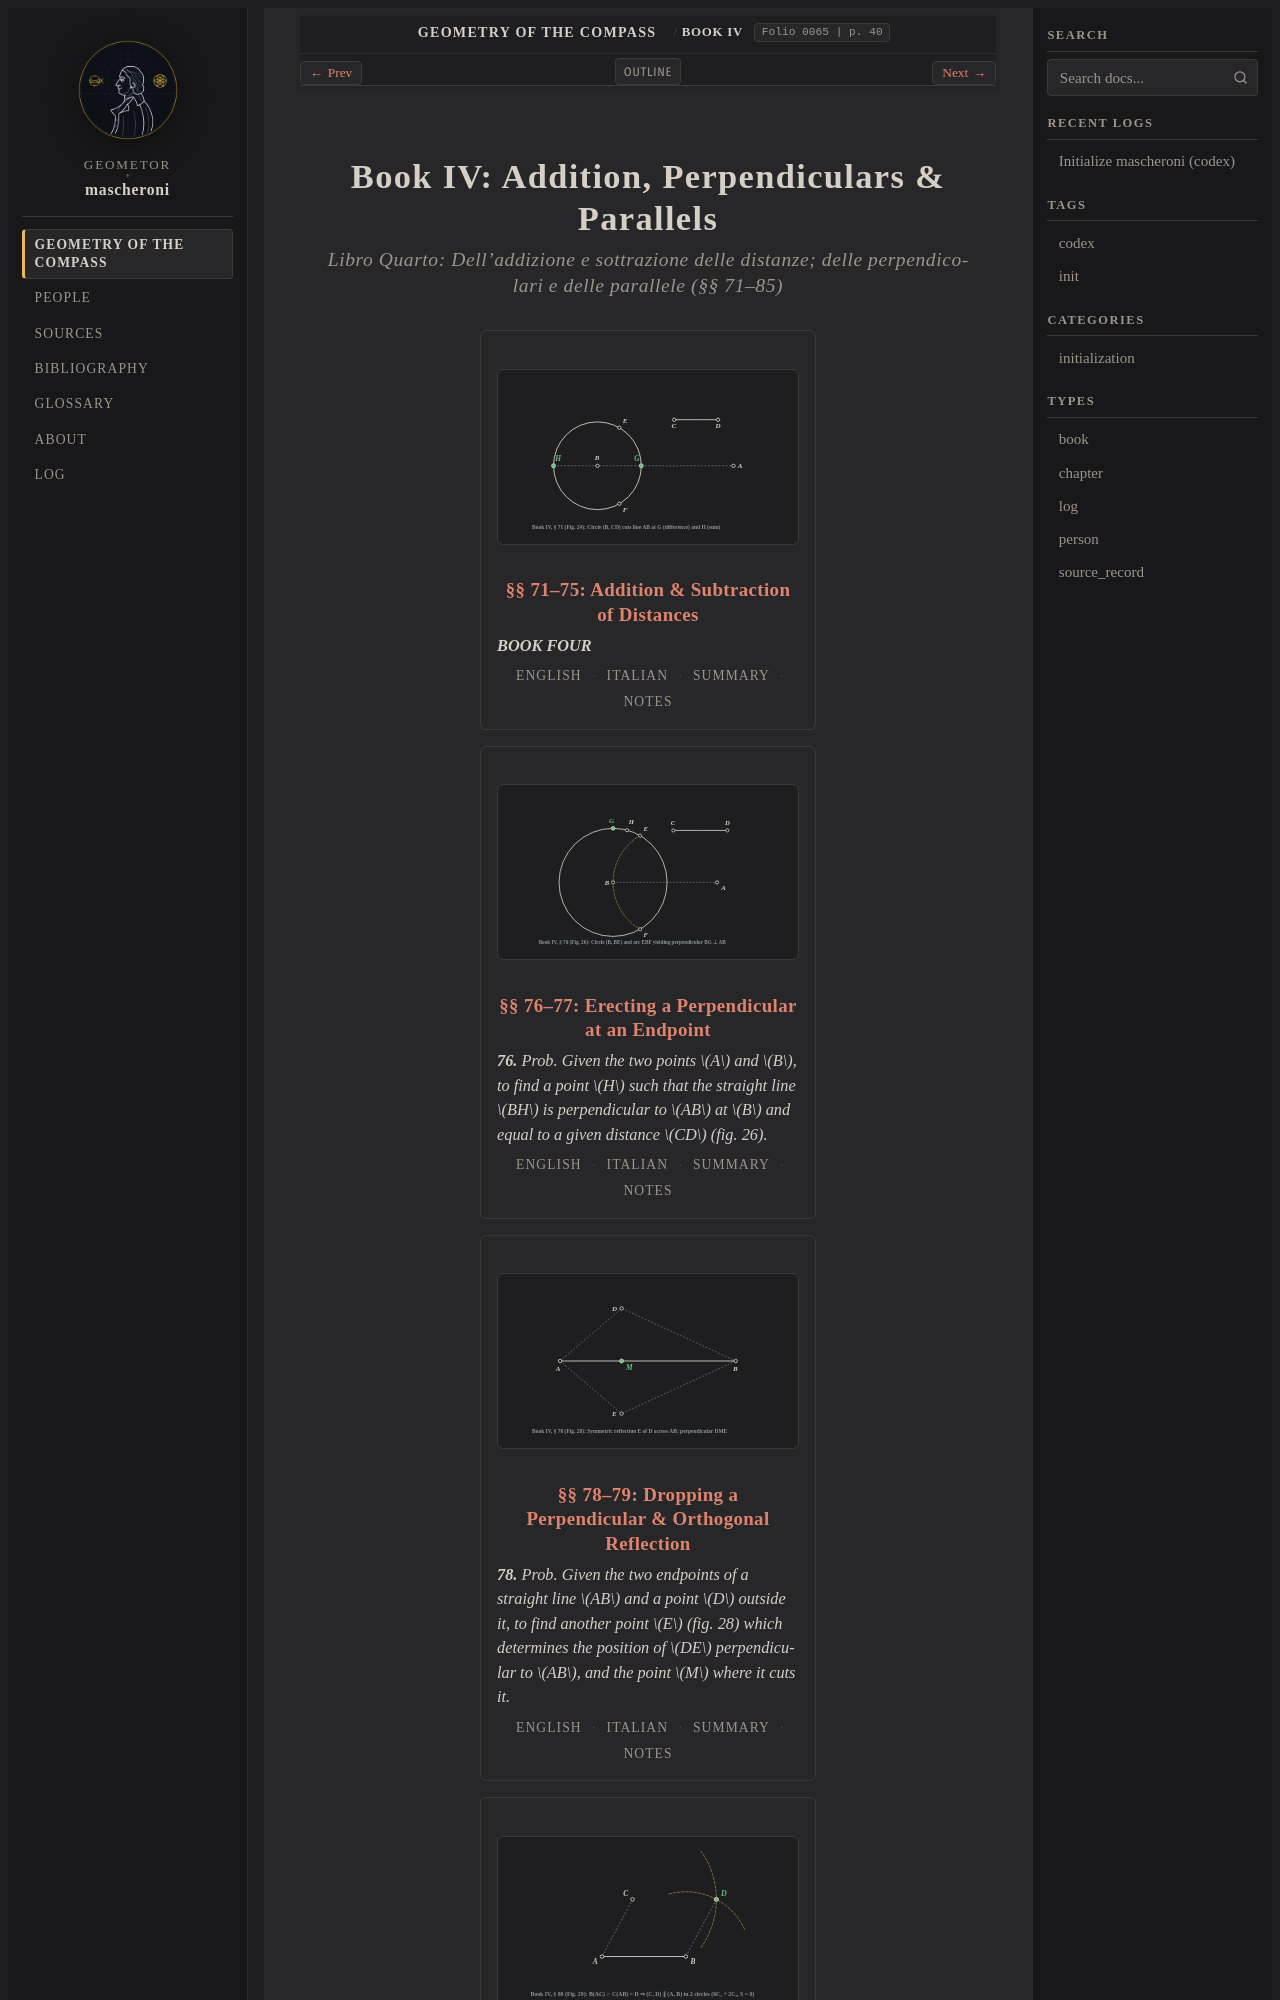

repository: geometor/mascheroni · page: geometria_del_compasso/04-book-04/index.html · generator: sphinx

:order: 5
:layout: book
:type: chapter
:excerpt: Affine and orthogonal constructions by compass alone (§§ 71–85, pp. 40–46, folios ``0065``–``0071``): adding and subtracting arbitrary distances collinearly (§§ 71–75), erecting and dropping perpendiculars (§§ 76–79), constructing parallels in two circles (§§ 80–81), and pure compass tests for collinearity, orthogonality, and parallelism (§§ 82–85).
:title: Book IV: Addition, Perpendiculars & Parallels
:nav_title: Book IV: Perpendiculars & Parallels
:breadcrumb_title: Book IV: Perpendiculars & Parallels
:folio: 0065
:page: 40
